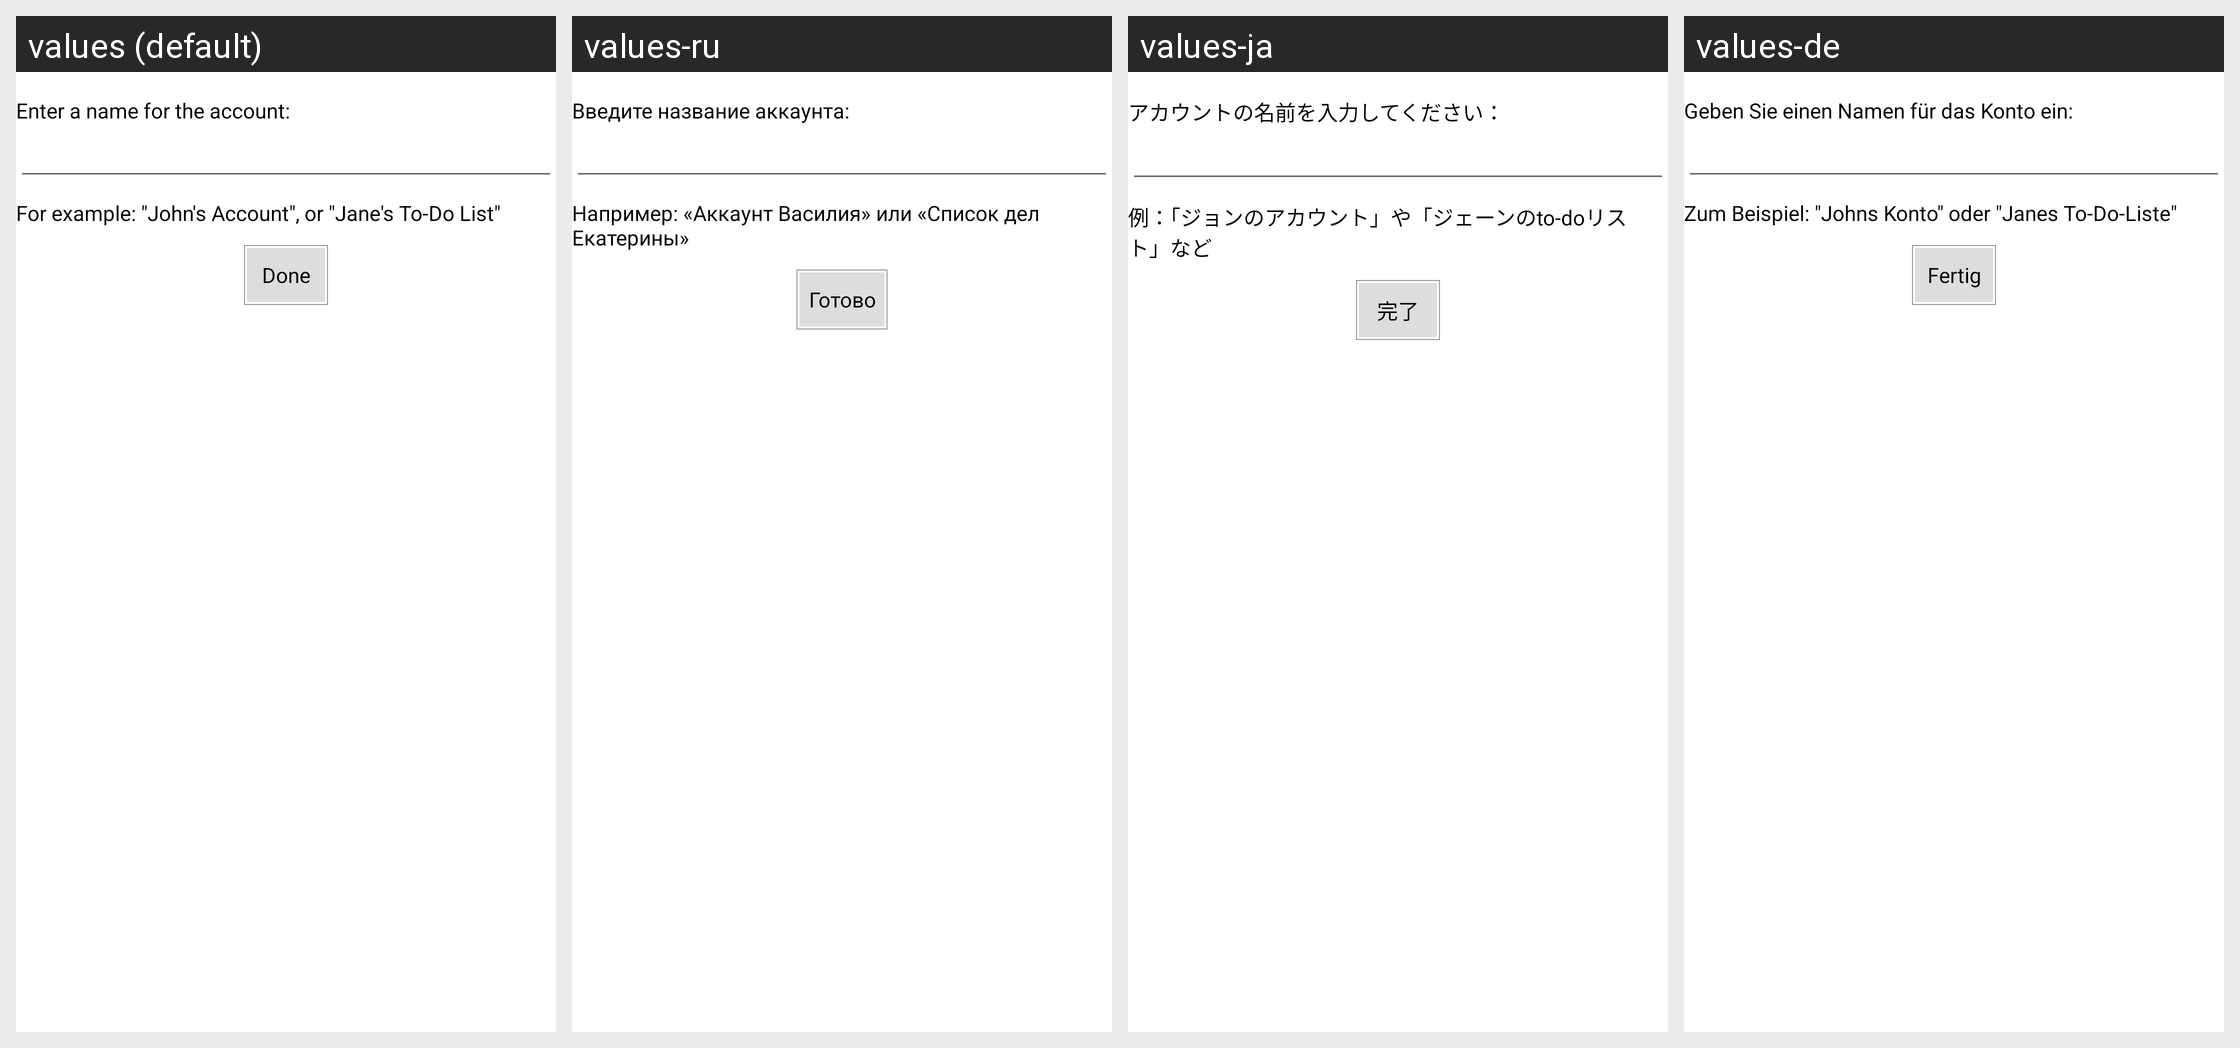

For this localized Android screen grid, give each drawn string resource with its value in every locale shown.
Android screen res/layout/get_account_name.xml rendered under 4 locales, left to right: values (default), values-ru, values-ja, values-de. Device: Nexus 5 (rendered at 1080×1920; each locale shown at half size, 540×960, under a caption strip naming it); theme UtlStylePacific.
Other locales in the repository, not shown: values-es, values-pt.
Strings drawn on this screen, with the default value and each locale's value (text and hints the layout hard-codes, and strings that could not be matched under every locale, appear in the picture but are not listed):

getAccountName
  values: Enter a name for the account:
  values-ru: Введите название аккаунта:
  values-ja: アカウントの名前を入力してください：
  values-de: Geben Sie einen Namen für das Konto ein:

getAccountName2
  values: For example: "John's Account", or "Jane's To-Do List"
  values-ru: Например: «Аккаунт Василия» или «Список дел Екатерины»
  values-ja: 例：「ジョンのアカウント」や「ジェーンのto-doリスト」など
  values-de: Zum Beispiel: "Johns Konto" oder "Janes To-Do-Liste"

done
  values: Done
  values-ru: Готово
  values-ja: 完了
  values-de: Fertig
